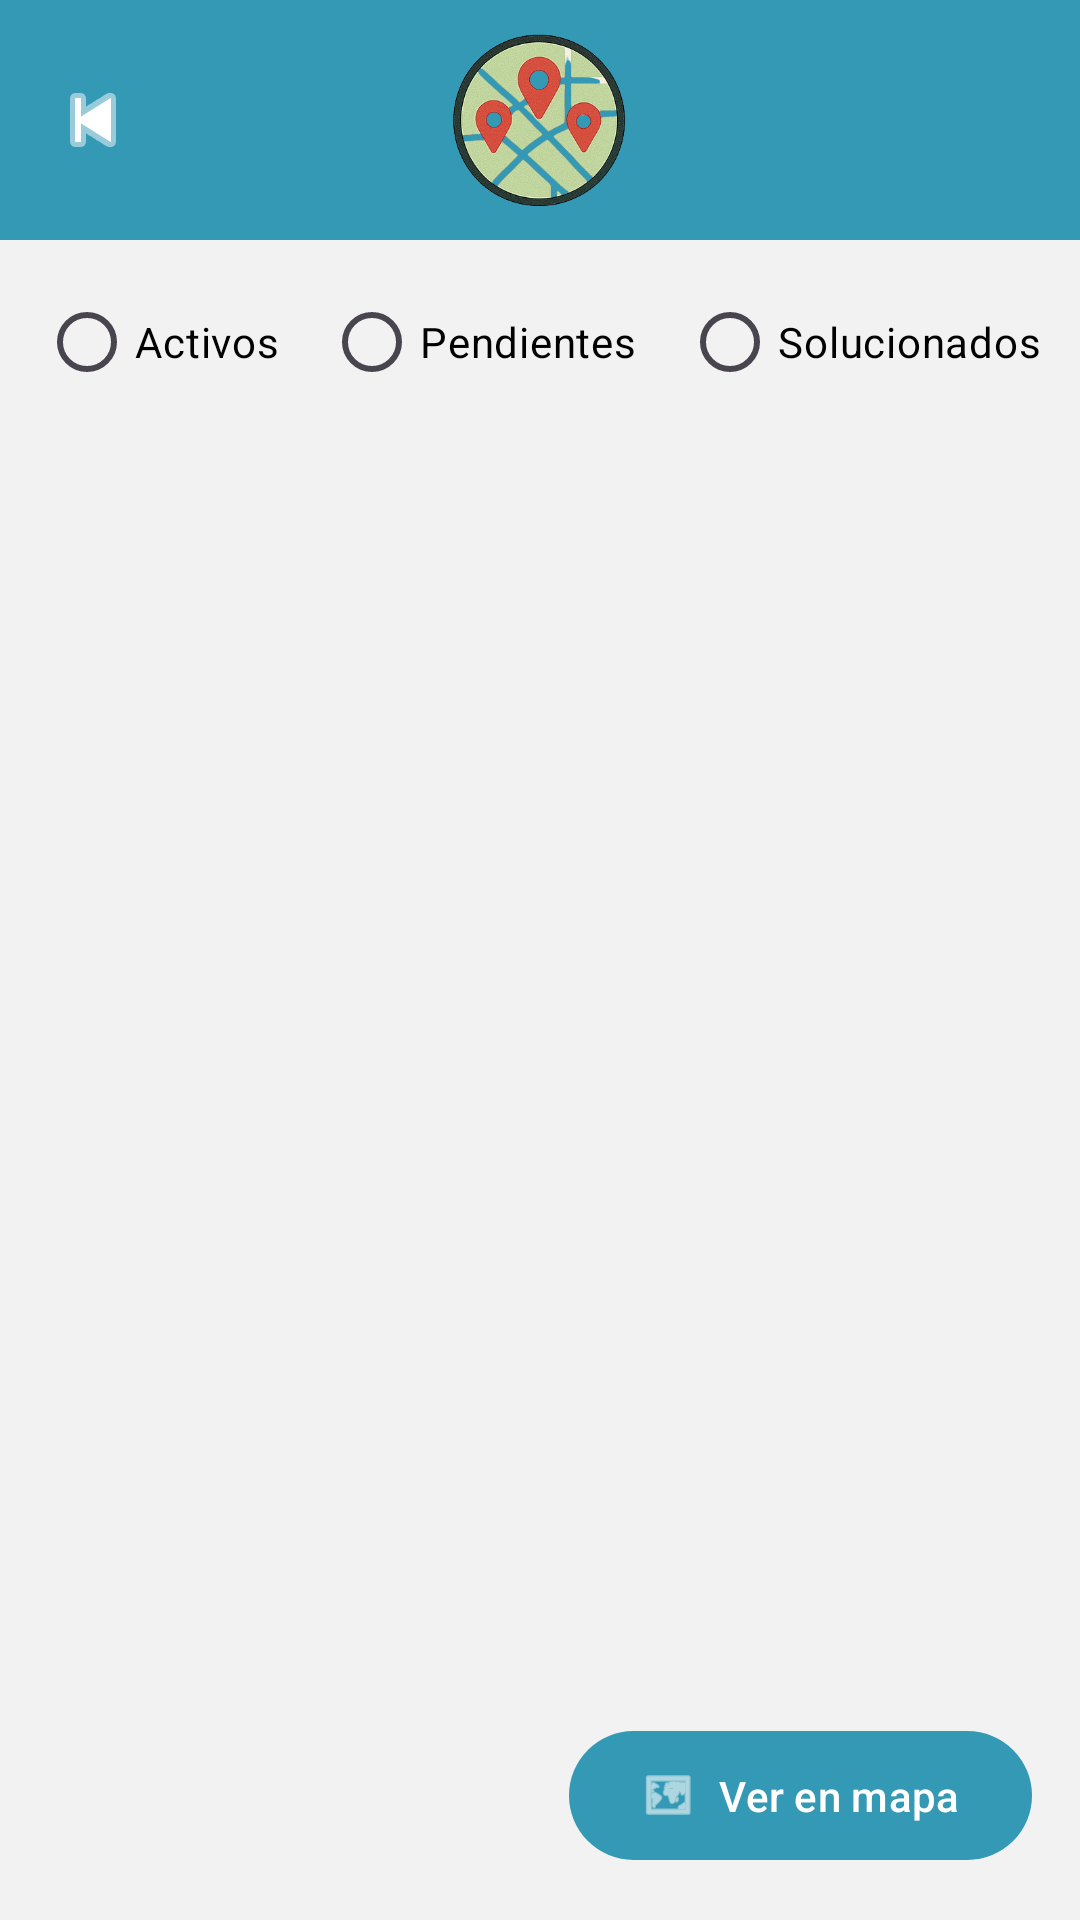

Reconstruct the res/layout file that produces this screen, plus the resources it refers to.
<!-- AndroidManifest.xml: application theme Theme.Ciudad_Reporta -->
<!-- res/layout/activity_mis_reportes.xml -->
<FrameLayout xmlns:android="http://schemas.android.com/apk/res/android"
    xmlns:app="http://schemas.android.com/apk/res-auto"
    android:layout_width="match_parent"
    android:layout_height="match_parent"
    android:background="#F2F2F2">

    <LinearLayout
        android:layout_width="match_parent"
        android:layout_height="match_parent"
        android:orientation="vertical">

        
        <RelativeLayout
            android:layout_width="match_parent"
            android:layout_height="80dp"
            android:background="#3499B5"
            android:paddingHorizontal="15dp"
            android:paddingVertical="10dp">

            <ImageButton
                android:id="@+id/btnBack"
                android:layout_width="wrap_content"
                android:layout_height="wrap_content"
                android:src="@android:drawable/ic_media_previous"
                android:background="?attr/selectableItemBackgroundBorderless"
                android:layout_alignParentStart="true"
                android:layout_centerVertical="true"
                android:contentDescription="Volver"
                app:tint="#FFFFFF" />

            <ImageView
                android:id="@+id/logoHeader"
                android:layout_width="100dp"
                android:layout_height="wrap_content"
                android:src="@drawable/logo_header"
                android:layout_centerInParent="true"
                android:contentDescription="Logo de la aplicación" />
        </RelativeLayout>

        
        <RadioGroup
            android:id="@+id/radioGrupoCategorias"
            android:layout_width="match_parent"
            android:layout_height="wrap_content"
            android:orientation="horizontal"
            android:padding="10dp"
            android:gravity="center">

            <RadioButton
                android:id="@+id/rbActivos"
                android:layout_width="wrap_content"
                android:layout_height="wrap_content"
                android:text="Activos"
                android:textColor="#000000" />

            <RadioButton
                android:id="@+id/rbPendientes"
                android:layout_width="wrap_content"
                android:layout_height="wrap_content"
                android:text="Pendientes"
                android:textColor="#000000"
                android:layout_marginStart="15dp" />

            <RadioButton
                android:id="@+id/rbSolucionados"
                android:layout_width="wrap_content"
                android:layout_height="wrap_content"
                android:text="Solucionados"
                android:textColor="#000000"
                android:layout_marginStart="15dp" />
        </RadioGroup>

        
        <TextView
            android:id="@+id/txtMensaje"
            android:layout_width="match_parent"
            android:layout_height="wrap_content"
            android:textColor="#000000"
            android:textSize="16sp"
            android:gravity="center"
            android:padding="16dp"
            android:visibility="gone" />

        
        <ListView
            android:id="@+id/listaReportes"
            android:layout_width="match_parent"
            android:layout_height="0dp"
            android:layout_weight="1"
            android:dividerHeight="0dp"
            android:listSelector="@android:color/transparent" />
    </LinearLayout>

    <com.google.android.material.button.MaterialButton
        android:id="@+id/btnVerMapa"
        android:layout_width="wrap_content"
        android:layout_height="wrap_content"
        android:text="Ver en mapa"
        android:textColor="@android:color/white"
        android:layout_gravity="bottom|end"
        android:layout_margin="16dp"
        android:paddingHorizontal="24dp"
        android:paddingVertical="12dp"
        app:backgroundTint="#3499B5"
        app:icon="@android:drawable/ic_menu_mapmode"
        app:iconTint="@android:color/white"
        app:iconPadding="8dp"
        app:cornerRadius="50dp"
        app:iconGravity="textStart" />

</FrameLayout>
<!-- resources referenced by this layout -->
<resources>
  <!-- drawable logo_header: png bitmap (drawable, 123277 bytes) -->
  <style name="Theme.Ciudad_Reporta" parent="Base.Theme.Ciudad_Reporta" />
  <style name="Base.Theme.Ciudad_Reporta" parent="Theme.Material3.DayNight.NoActionBar">
          
          
          
          <item name="android:statusBarColor">@color/status_bar_color</item>
      </style>
  <color name="status_bar_color">#3499B5</color>
</resources>
